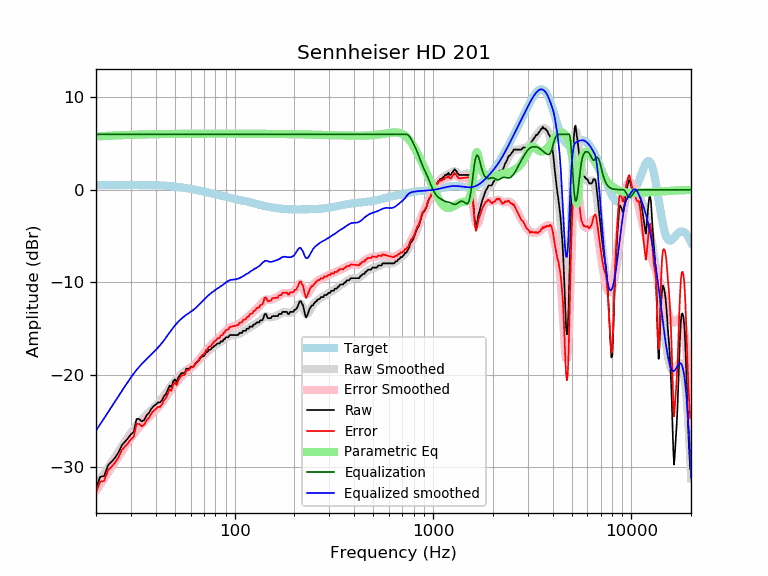

The file beside this chart, header and first rows:
frequency, raw, error, smoothed, error_smoothed, equalization, parametric_eq, equalized_raw, equalized_smoothed, target
20, -32.23, -32.75, -32.05, -32.57, 6.00, 5.76, -26.23, -26.05, 0.52
21, -31.05, -31.58, -31.37, -31.89, 6.00, 5.79, -25.05, -25.37, 0.52
22, -30.97, -31.49, -30.70, -31.23, 6.00, 5.82, -24.97, -24.70, 0.52
23, -29.80, -30.33, -30.07, -30.59, 6.00, 5.84, -23.80, -24.07, 0.53
24, -29.41, -29.93, -29.45, -29.98, 6.00, 5.86, -23.41, -23.45, 0.53
25, -28.97, -29.50, -28.87, -29.40, 6.00, 5.88, -22.97, -22.87, 0.53
26, -28.39, -28.93, -28.30, -28.83, 6.00, 5.89, -22.39, -22.30, 0.53
27, -27.63, -28.16, -27.76, -28.29, 6.00, 5.91, -21.63, -21.76, 0.53
28, -27.25, -27.78, -27.25, -27.78, 6.00, 5.92, -21.25, -21.25, 0.53
29, -26.88, -27.42, -26.76, -27.29, 6.00, 5.93, -20.88, -20.76, 0.53
30, -26.45, -26.98, -26.31, -26.84, 6.00, 5.94, -20.45, -20.31, 0.53
31, -26.19, -26.72, -25.89, -26.42, 6.00, 5.95, -20.19, -19.89, 0.53
32, -24.79, -25.32, -25.50, -26.03, 6.00, 5.96, -18.79, -19.50, 0.53
33, -24.80, -25.33, -25.16, -25.69, 6.00, 5.97, -18.80, -19.16, 0.53
34, -25.06, -25.59, -24.85, -25.37, 6.00, 5.98, -19.06, -18.85, 0.53
35, -24.90, -25.42, -24.56, -25.09, 6.00, 5.99, -18.90, -18.56, 0.52
36, -24.39, -24.91, -24.30, -24.82, 6.00, 5.99, -18.39, -18.30, 0.52
37, -24.15, -24.66, -24.05, -24.57, 6.00, 6.00, -18.15, -18.05, 0.51
38, -23.69, -24.20, -23.81, -24.32, 6.00, 6.00, -17.69, -17.81, 0.51
39, -23.42, -23.92, -23.57, -24.07, 6.00, 6.01, -17.42, -17.57, 0.50
40, -23.24, -23.73, -23.33, -23.83, 6.00, 6.01, -17.24, -17.33, 0.49
41, -23.01, -23.50, -23.09, -23.57, 6.00, 6.02, -17.01, -17.09, 0.48
42, -23.01, -23.48, -22.83, -23.31, 6.00, 6.02, -17.01, -16.83, 0.47
43, -22.78, -23.24, -22.57, -23.03, 6.00, 6.02, -16.78, -16.57, 0.46
44, -22.33, -22.78, -22.29, -22.74, 6.00, 6.03, -16.33, -16.29, 0.45
45, -22.10, -22.53, -22.01, -22.45, 6.00, 6.03, -16.10, -16.01, 0.44
46, -21.66, -22.08, -21.72, -22.14, 6.00, 6.03, -15.66, -15.72, 0.42
47, -21.19, -21.59, -21.44, -21.84, 6.00, 6.03, -15.19, -15.44, 0.40
48, -21.35, -21.73, -21.17, -21.55, 6.00, 6.04, -15.35, -15.17, 0.39
49, -20.73, -21.10, -20.92, -21.28, 6.00, 6.04, -14.73, -14.92, 0.37
50, -20.50, -20.85, -20.68, -21.03, 6.00, 6.04, -14.50, -14.68, 0.35
51, -20.80, -21.12, -20.47, -20.79, 6.00, 6.04, -14.80, -14.47, 0.33
52, -20.27, -20.58, -20.27, -20.58, 6.00, 6.05, -14.27, -14.27, 0.30
53, -20.05, -20.33, -20.10, -20.38, 6.00, 6.05, -14.05, -14.10, 0.28
54, -19.82, -20.07, -19.93, -20.19, 6.00, 6.05, -13.82, -13.93, 0.26
55, -19.82, -20.05, -19.79, -20.02, 6.00, 6.05, -13.82, -13.79, 0.23
56, -19.82, -20.02, -19.65, -19.86, 6.00, 6.05, -13.82, -13.65, 0.21
57, -19.36, -19.54, -19.53, -19.71, 6.00, 6.05, -13.36, -13.53, 0.18
58, -19.36, -19.52, -19.42, -19.57, 6.00, 6.05, -13.36, -13.42, 0.15
59, -19.36, -19.49, -19.31, -19.44, 6.00, 6.06, -13.36, -13.31, 0.12
60, -19.14, -19.24, -19.21, -19.31, 6.00, 6.06, -13.14, -13.21, 0.10
61, -19.14, -19.20, -19.10, -19.17, 6.00, 6.06, -13.14, -13.10, 0.07
62, -19.14, -19.17, -18.99, -19.03, 6.00, 6.06, -13.14, -12.99, 0.04
63, -18.91, -18.92, -18.87, -18.88, 6.00, 6.06, -12.91, -12.87, 0.01
64, -18.68, -18.66, -18.73, -18.72, 6.00, 6.06, -12.68, -12.73, -0.02
65, -18.63, -18.58, -18.60, -18.55, 6.00, 6.06, -12.63, -12.60, -0.05
66, -18.45, -18.37, -18.45, -18.37, 6.00, 6.06, -12.45, -12.45, -0.08
67, -18.22, -18.12, -18.30, -18.20, 6.00, 6.06, -12.22, -12.30, -0.11
68, -18.13, -17.99, -18.16, -18.02, 6.00, 6.06, -12.13, -12.16, -0.14
69, -18.00, -17.83, -18.02, -17.85, 6.00, 6.06, -12.00, -12.02, -0.17
70, -18.00, -17.80, -17.88, -17.68, 6.00, 6.06, -12.00, -11.88, -0.20
71, -17.77, -17.54, -17.75, -17.52, 6.00, 6.06, -11.77, -11.75, -0.23
72, -17.54, -17.28, -17.63, -17.37, 6.00, 6.07, -11.54, -11.63, -0.26
73, -17.54, -17.25, -17.51, -17.22, 6.00, 6.07, -11.54, -11.51, -0.29
74, -17.31, -17.00, -17.40, -17.08, 6.00, 6.07, -11.31, -11.40, -0.31
75, -17.31, -16.97, -17.29, -16.94, 6.00, 6.07, -11.31, -11.29, -0.34
76, -17.25, -16.88, -17.19, -16.81, 6.00, 6.07, -11.25, -11.19, -0.37
77, -17.08, -16.68, -17.09, -16.69, 6.00, 6.07, -11.08, -11.09, -0.40
78, -17.02, -16.59, -17.00, -16.56, 6.00, 6.07, -11.02, -11.00, -0.43
79, -16.86, -16.39, -16.91, -16.45, 6.00, 6.07, -10.86, -10.91, -0.46
... 553 more rows
